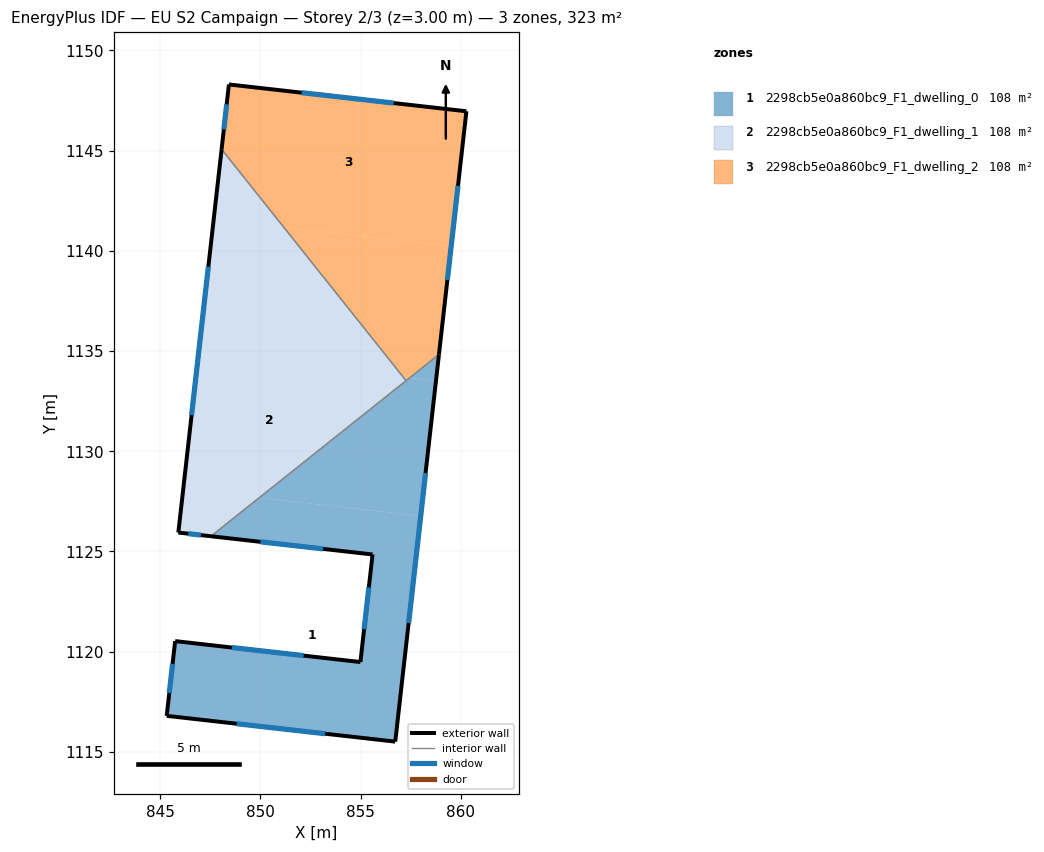
=== STOREY PLAN SPEC (per zone: floor XY polygon, exterior-wall plan segments, windows/doors) ===
zone 1: 2298cb5e0a860bc9_F1_dwelling_0  (107.7 m²)
  floor: (857.99, 1126.77) (856.72, 1115.51) (845.32, 1116.80) (845.74, 1120.53) (854.99, 1119.48) (855.59, 1124.85) (847.53, 1125.76) (849.94, 1127.68)
  floor: (858.90, 1134.83) (858.76, 1133.50) (857.43, 1133.65)
  floor: (858.76, 1133.50) (857.99, 1126.77) (849.94, 1127.68) (857.43, 1133.65)
  exterior wall: (847.53, 1125.76) – (855.59, 1124.85)  [8.1 m]
    window: (850.00, 1125.48) – (853.12, 1125.13)  [3.7 m²]
  exterior wall: (856.72, 1115.51) – (858.91, 1134.83)  [19.4 m]
    window: (857.39, 1121.43) – (858.24, 1128.91)  [8.8 m²]
  exterior wall: (845.32, 1116.80) – (856.72, 1115.51)  [11.5 m]
    window: (848.81, 1116.40) – (853.23, 1115.91)  [5.2 m²]
  exterior wall: (845.74, 1120.53) – (845.32, 1116.80)  [3.8 m]
    window: (845.61, 1119.39) – (845.45, 1117.94)  [1.7 m²]
  exterior wall: (854.99, 1119.48) – (845.74, 1120.53)  [9.3 m]
    window: (852.15, 1119.80) – (848.57, 1120.21)  [4.2 m²]
  exterior wall: (855.59, 1124.85) – (854.99, 1119.48)  [5.4 m]
    window: (855.41, 1123.21) – (855.17, 1121.13)  [2.4 m²]
  interior walls: 2
zone 2: 2298cb5e0a860bc9_F1_dwelling_1  (107.7 m²)
  floor: (857.13, 1133.69) (857.27, 1133.52) (849.94, 1127.68) (846.15, 1128.11) (846.91, 1134.84)
  floor: (849.94, 1127.68) (847.53, 1125.76) (845.90, 1125.94) (846.15, 1128.11)
  floor: (851.16, 1141.18) (857.13, 1133.69) (846.91, 1134.84) (847.67, 1141.57)
  floor: (848.06, 1145.07) (851.16, 1141.18) (847.67, 1141.57)
  exterior wall: (848.06, 1145.07) – (845.90, 1125.94)  [19.2 m]
    window: (847.40, 1139.21) – (846.56, 1131.80)  [8.7 m²]
  exterior wall: (845.90, 1125.94) – (847.53, 1125.76)  [1.6 m]
    window: (846.40, 1125.89) – (847.03, 1125.82)  [0.7 m²]
  interior walls: 2
zone 3: 2298cb5e0a860bc9_F1_dwelling_2  (107.7 m²)
  floor: (859.52, 1140.23) (858.90, 1134.83) (857.43, 1133.65) (857.13, 1133.69) (851.16, 1141.18)
  floor: (860.28, 1146.96) (859.51, 1140.23) (851.16, 1141.18) (848.06, 1145.07) (848.42, 1148.30)
  floor: (857.43, 1133.65) (857.27, 1133.52) (857.13, 1133.69)
  exterior wall: (848.42, 1148.30) – (848.06, 1145.07)  [3.3 m]
    window: (848.31, 1147.31) – (848.17, 1146.06)  [1.5 m²]
  exterior wall: (860.28, 1146.96) – (848.42, 1148.30)  [11.9 m]
    window: (856.65, 1147.37) – (852.05, 1147.89)  [5.4 m²]
  exterior wall: (858.91, 1134.83) – (860.28, 1146.96)  [12.2 m]
    window: (859.32, 1138.55) – (859.86, 1143.25)  [5.5 m²]
  interior walls: 2

=== DERIVED (storey summary) ===
Building: EU S2 Campaign
Storey: 2 of 3  (floor level z = 3.00 m)
Storey gross floor area: 323.1 m²
Zones on this storey: 3
  - 2298cb5e0a860bc9_F1_dwelling_0: floor 107.7 m²; exterior wall 57.5 m (172.5 m²); 6 window(s) 25.9 m²; WWR 15.0%
  - 2298cb5e0a860bc9_F1_dwelling_1: floor 107.7 m²; exterior wall 20.9 m (62.7 m²); 2 window(s) 9.4 m²; WWR 15.0%
  - 2298cb5e0a860bc9_F1_dwelling_2: floor 107.7 m²; exterior wall 27.4 m (82.2 m²); 3 window(s) 12.3 m²; WWR 15.0%
Zone adjacency (shared interzone walls):
  - 2298cb5e0a860bc9_F1_dwelling_0 ↔ 2298cb5e0a860bc9_F1_dwelling_1
  - 2298cb5e0a860bc9_F1_dwelling_0 ↔ 2298cb5e0a860bc9_F1_dwelling_2
  - 2298cb5e0a860bc9_F1_dwelling_1 ↔ 2298cb5e0a860bc9_F1_dwelling_2